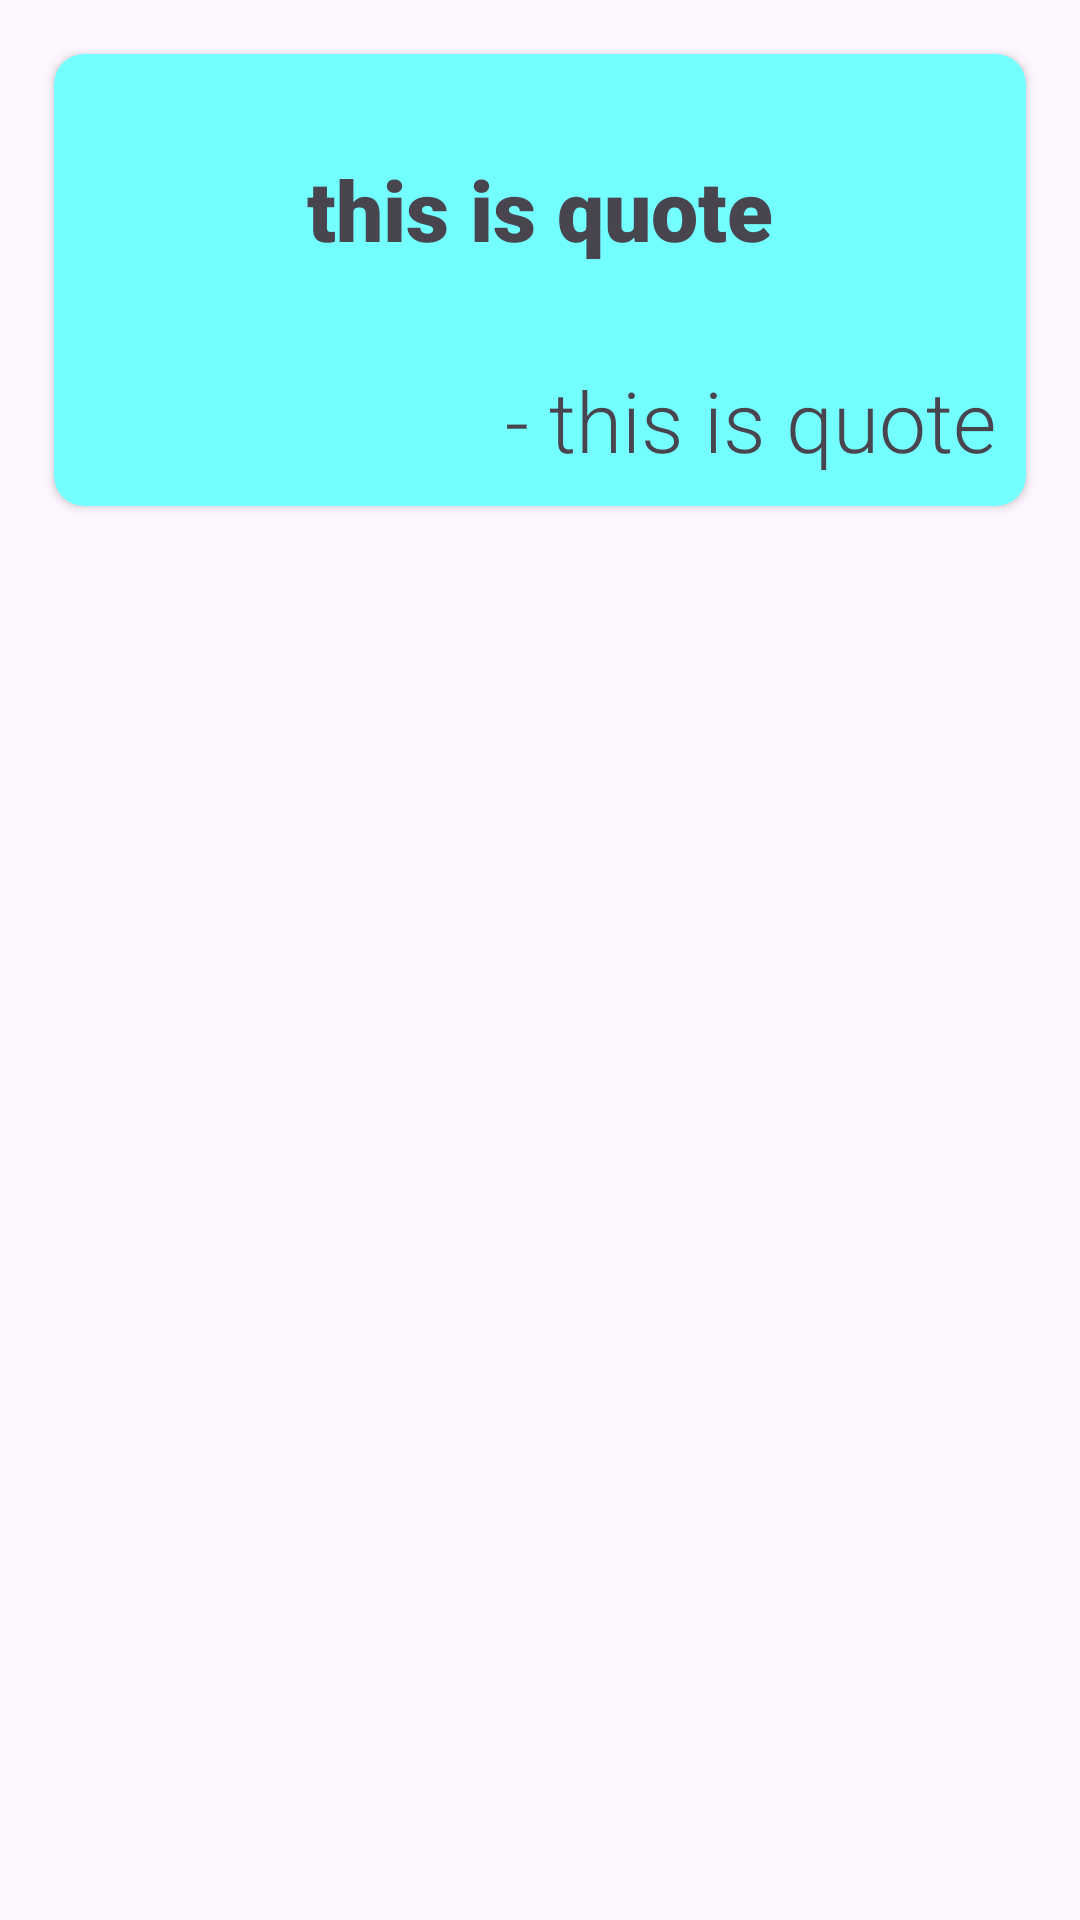

The Android layout XML behind this screen, and the referenced resources:
<!-- AndroidManifest.xml: application theme Theme.QuoteableTest -->
<!-- res/layout/quote_item_view.xml -->
<?xml version="1.0" encoding="utf-8"?>
<androidx.constraintlayout.widget.ConstraintLayout xmlns:android="http://schemas.android.com/apk/res/android"
    xmlns:app="http://schemas.android.com/apk/res-auto"
    xmlns:tools="http://schemas.android.com/tools"
    android:layout_width="match_parent"
    android:layout_height="wrap_content">


    <androidx.cardview.widget.CardView
        android:layout_width="match_parent"
        android:layout_height="wrap_content"
        android:layout_margin="@dimen/default_margin"
        android:elevation="8dp"
        app:cardCornerRadius="10dp"
        app:layout_constraintEnd_toEndOf="parent"
        app:layout_constraintHorizontal_bias="0.485"
        app:layout_constraintStart_toStartOf="parent"
        app:layout_constraintTop_toTopOf="parent"
android:backgroundTint="@color/opac_blue"
        >
        <LinearLayout
            android:layout_width="match_parent"
            android:layout_height="wrap_content"
            android:orientation="vertical"
            android:layout_margin="5dp">
            <TextView
                android:id="@+id/tv_quote"
                android:layout_width="wrap_content"
                android:layout_height="wrap_content"
                android:fontFamily="sans-serif-black"
                android:layout_margin="@dimen/quote_margin"
                android:text="this is quote"
                android:textStyle="bold"
                android:layout_gravity="center"
                android:textSize="@dimen/quote_text_size"/>
            <TextView
                android:id="@+id/tv_author"
                android:layout_width="wrap_content"
                android:layout_height="wrap_content"
                android:fontFamily="sans-serif-light"
                android:text="- this is quote"
                android:layout_gravity="right"
                android:layout_margin="5dp"
                android:textSize="@dimen/quote_text_size"/>
        </LinearLayout>
    </androidx.cardview.widget.CardView>
</androidx.constraintlayout.widget.ConstraintLayout>
<!-- resources referenced by this layout -->
<resources>
  <color name="opac_blue">#73FFFF</color>
  <dimen name="default_margin">18dp</dimen>
  <dimen name="quote_margin">28dp</dimen>
  <dimen name="quote_text_size">28sp</dimen>
  <style name="Theme.QuoteableTest" parent="Base.Theme.QuoteableTest" />
  <style name="Base.Theme.QuoteableTest" parent="Theme.Material3.DayNight.NoActionBar">
          
          
      </style>
</resources>
